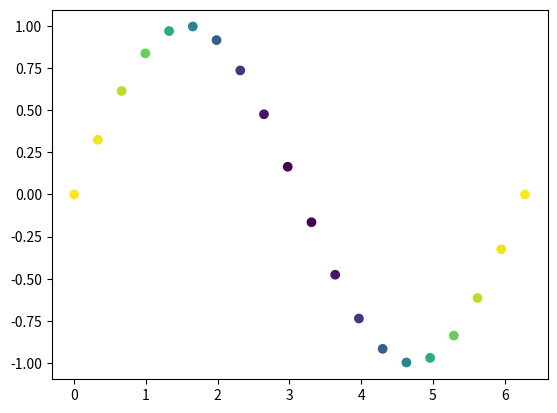

Here is the Python script that generated this plot:
import pandas as pd
import matplotlib.pyplot as plt


def plot_cluster(X, Y, labels, probabilities):
    color_list = ['#FF2D00', '#FF7100', '#FFA900', '#FFCE00', '#FFEC00', '#E9FF00', '#ADFF00', '#80FF00', '#00FF8B', '#00E1FF']
    color_label = [0.1, 0.2, 0.3, 0.4, 0.5, 0.6, 0.7, 0.8, 0.9, 1.0]
    colors = []
    new_labels = []
    for p in probabilities:
        if p<0.1:
            colors.append(color_list[0])
            new_labels.append(color_label[0])
        elif p<0.2:
            colors.append(color_list[1])
            new_labels.append(color_label[1])
        elif p<0.3:
            colors.append(color_list[2])
            new_labels.append(color_label[2])
        elif p<0.4:
            colors.append(color_list[3])
            new_labels.append(color_label[3])
        elif p<0.5:
            colors.append(color_list[4])
            new_labels.append(color_label[4])
        elif p<0.6:
            colors.append(color_list[5])
            new_labels.append(color_label[5])
        elif p<0.7:
            colors.append(color_list[6])
            new_labels.append(color_label[6])
        elif p<0.8:
            colors.append(color_list[7])
            new_labels.append(color_label[7])
        elif p<0.9:
            colors.append(color_list[8])
            new_labels.append(color_label[8])
        elif p<=1.0:
            colors.append(color_list[9])
            new_labels.append(color_label[9])

    data = pd.DataFrame({"X": X, "Y": Y, "Class": new_labels, "Colors": colors})

    groups = data.groupby("Class")

    for name, group in groups:
        plt.plot(group["X"], group["Y"], marker="o", linestyle="", label=name, markersize=3)
    plt.xlabel('Latitude')
    plt.ylabel('Longitude')
    plt.title('Risk Probabilities of Regions')
    plt.legend()
    plt.show()


def test_plot_cluster():
    X = [6,8,7,6,5,7,5,9,10,4]
    Y = [8,6,6,10,1,1,1,9,8,9]
    labels = [3,1,2,2,3,1,2,2,2,1]
    plot_cluster(X, Y, labels)

if __name__ == '__main__':
    import matplotlib.pyplot as plt
    import numpy as np

    # Generate data...
    t = np.linspace(0, 2 * np.pi, 20)
    x = np.sin(t)
    y = np.cos(t)

    plt.scatter(t, x, c=y)
    plt.show()
    # test_plot_cluster()